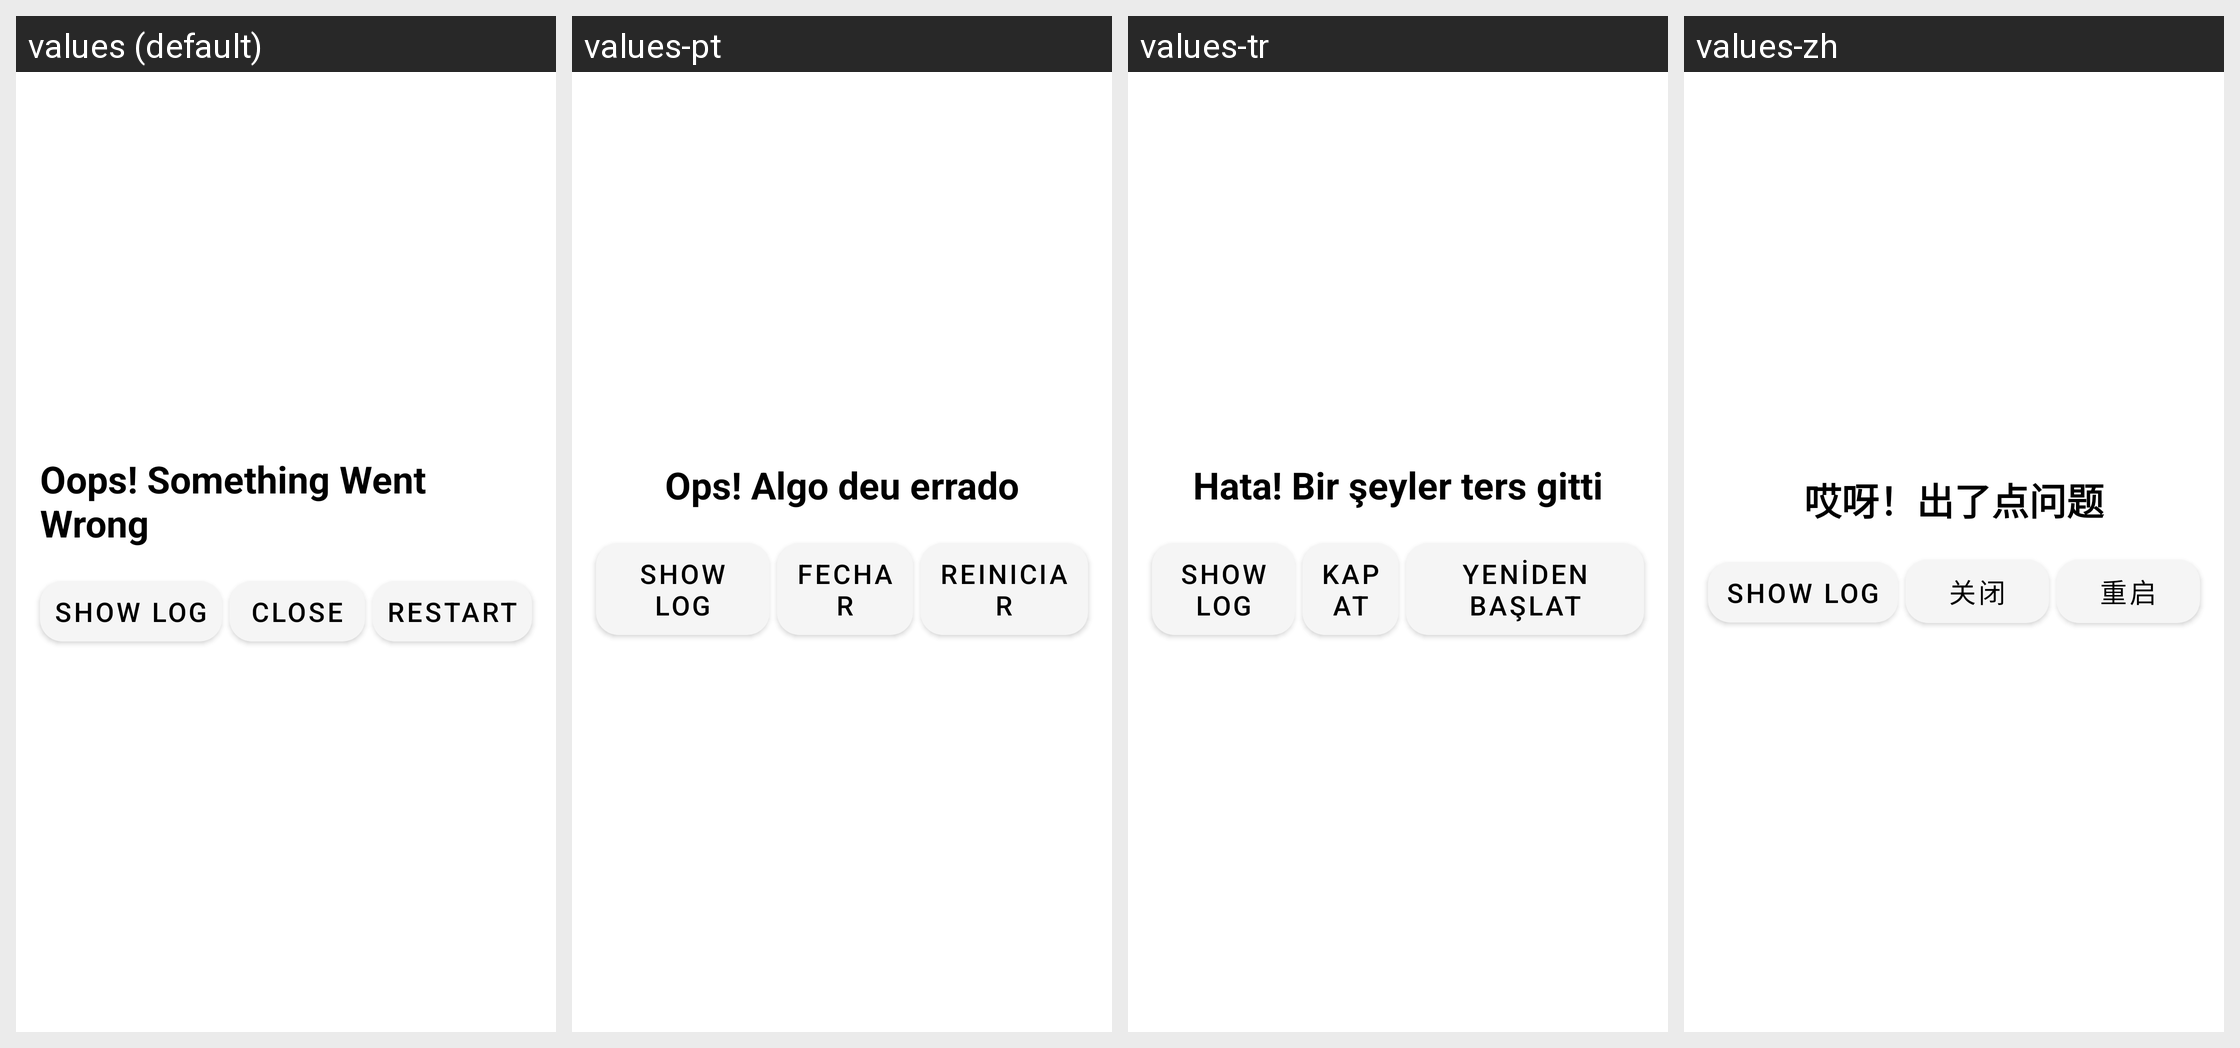

The Android screen above is rendered under several locales of the same app. Produce the string resources it draws, with the default and per-locale values.
Android screen res/layout/crash.xml rendered under 4 locales, left to right: values (default), values-pt, values-tr, values-zh. Device: Nexus 5 (rendered at 1080×1920; each locale shown at half size, 540×960, under a caption strip naming it); theme AppTheme.
Other locales in the repository, not shown: values-ar, values-de, values-es, values-fr, values-hi, values-ru.
Strings drawn on this screen, with the default value and each locale's value (text and hints the layout hard-codes, and strings that could not be matched under every locale, appear in the picture but are not listed):

oopsSomethingWentWrong
  values: Oops! Something Went Wrong
  values-pt: Ops! Algo deu errado
  values-tr: Hata! Bir şeyler ters gitti
  values-zh: 哎呀！出了点问题

close
  values: Close
  values-pt: Fechar
  values-tr: Kapat
  values-zh: 关闭

restart
  values: Restart
  values-pt: Reiniciar
  values-tr: Yeniden Başlat
  values-zh: 重启
